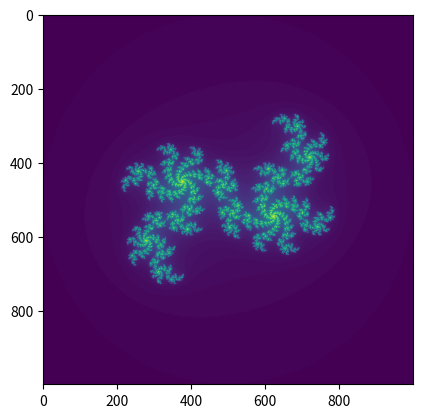

The matplotlib source for this figure:
import matplotlib.pyplot as plt
import numpy as np

def iterate_point(c):
    counter = 0
    while abs(c) < 2 and counter < 100:
        c = c*c + .5*np.exp(1j*2*np.pi*.895)
        counter+=1

    return counter

def main():
    xmin = -2
    xmax = 2
    xwidth = 1000

    ymin = -2
    ymax = 2
    ywidth = 1000

    a = np.zeros(shape=(xwidth,ywidth))

    for i,x in enumerate(np.linspace(xmin, xmax, num=xwidth)):
        for j,y in enumerate(np.linspace(xmin, xmax, num=ywidth)):
            a[i][j] = iterate_point(complex(x, y))

    a = np.flip(a, 0)

    plt.imshow(a)
    plt.show()


if __name__ == '__main__':
    main()
